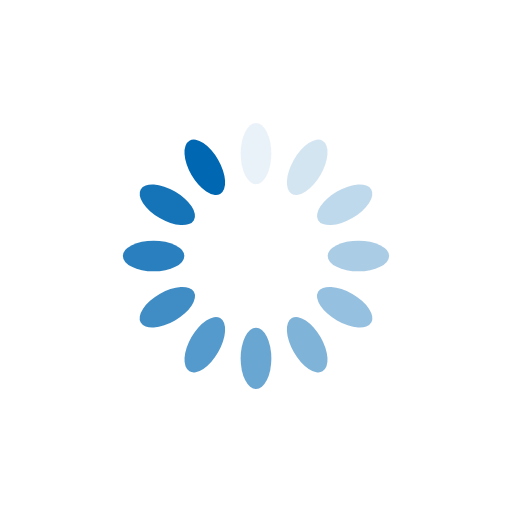
t = 0.00 s
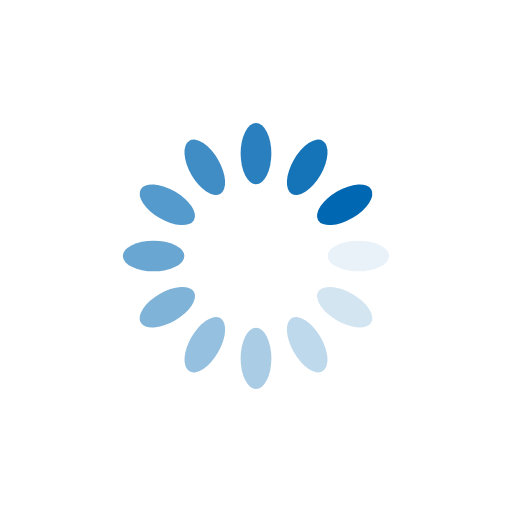
t = 0.25 s
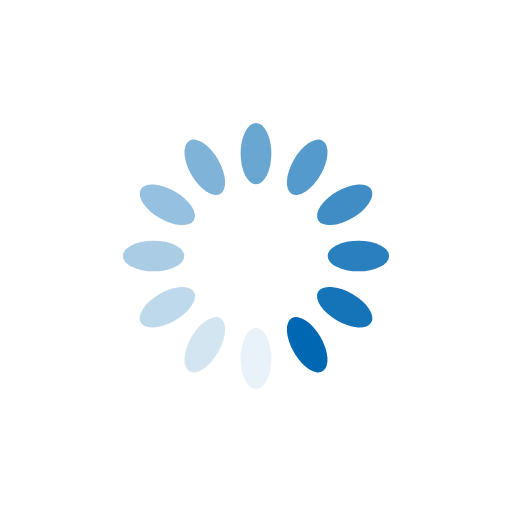
t = 0.50 s
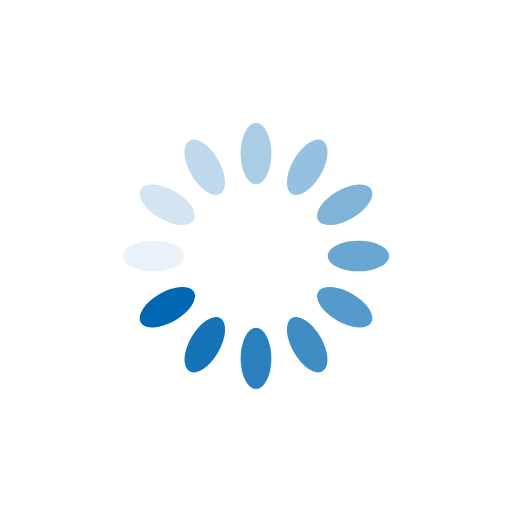
t = 0.75 s

The animated SVG that drew these frames (rendered in a browser with its animation timeline set to each time). Animation: 12 SMIL elements (animate=12); one cycle of 1.00 s, repeats indefinitely.

<?xml version="1.0" encoding="utf-8"?>
<svg xmlns="http://www.w3.org/2000/svg" xmlns:xlink="http://www.w3.org/1999/xlink" style="margin: auto; background: none; display: block; shape-rendering: auto;" width="101px" height="101px" viewBox="0 0 100 100" preserveAspectRatio="xMidYMid">
<g transform="rotate(0 50 50)">
  <rect x="47" y="24" rx="3" ry="6" width="6" height="12" fill="#0067b2">
    <animate attributeName="opacity" values="1;0" keyTimes="0;1" dur="1s" begin="-0.9166666666666666s" repeatCount="indefinite"></animate>
  </rect>
</g><g transform="rotate(30 50 50)">
  <rect x="47" y="24" rx="3" ry="6" width="6" height="12" fill="#0067b2">
    <animate attributeName="opacity" values="1;0" keyTimes="0;1" dur="1s" begin="-0.8333333333333334s" repeatCount="indefinite"></animate>
  </rect>
</g><g transform="rotate(60 50 50)">
  <rect x="47" y="24" rx="3" ry="6" width="6" height="12" fill="#0067b2">
    <animate attributeName="opacity" values="1;0" keyTimes="0;1" dur="1s" begin="-0.75s" repeatCount="indefinite"></animate>
  </rect>
</g><g transform="rotate(90 50 50)">
  <rect x="47" y="24" rx="3" ry="6" width="6" height="12" fill="#0067b2">
    <animate attributeName="opacity" values="1;0" keyTimes="0;1" dur="1s" begin="-0.6666666666666666s" repeatCount="indefinite"></animate>
  </rect>
</g><g transform="rotate(120 50 50)">
  <rect x="47" y="24" rx="3" ry="6" width="6" height="12" fill="#0067b2">
    <animate attributeName="opacity" values="1;0" keyTimes="0;1" dur="1s" begin="-0.5833333333333334s" repeatCount="indefinite"></animate>
  </rect>
</g><g transform="rotate(150 50 50)">
  <rect x="47" y="24" rx="3" ry="6" width="6" height="12" fill="#0067b2">
    <animate attributeName="opacity" values="1;0" keyTimes="0;1" dur="1s" begin="-0.5s" repeatCount="indefinite"></animate>
  </rect>
</g><g transform="rotate(180 50 50)">
  <rect x="47" y="24" rx="3" ry="6" width="6" height="12" fill="#0067b2">
    <animate attributeName="opacity" values="1;0" keyTimes="0;1" dur="1s" begin="-0.4166666666666667s" repeatCount="indefinite"></animate>
  </rect>
</g><g transform="rotate(210 50 50)">
  <rect x="47" y="24" rx="3" ry="6" width="6" height="12" fill="#0067b2">
    <animate attributeName="opacity" values="1;0" keyTimes="0;1" dur="1s" begin="-0.3333333333333333s" repeatCount="indefinite"></animate>
  </rect>
</g><g transform="rotate(240 50 50)">
  <rect x="47" y="24" rx="3" ry="6" width="6" height="12" fill="#0067b2">
    <animate attributeName="opacity" values="1;0" keyTimes="0;1" dur="1s" begin="-0.25s" repeatCount="indefinite"></animate>
  </rect>
</g><g transform="rotate(270 50 50)">
  <rect x="47" y="24" rx="3" ry="6" width="6" height="12" fill="#0067b2">
    <animate attributeName="opacity" values="1;0" keyTimes="0;1" dur="1s" begin="-0.16666666666666666s" repeatCount="indefinite"></animate>
  </rect>
</g><g transform="rotate(300 50 50)">
  <rect x="47" y="24" rx="3" ry="6" width="6" height="12" fill="#0067b2">
    <animate attributeName="opacity" values="1;0" keyTimes="0;1" dur="1s" begin="-0.08333333333333333s" repeatCount="indefinite"></animate>
  </rect>
</g><g transform="rotate(330 50 50)">
  <rect x="47" y="24" rx="3" ry="6" width="6" height="12" fill="#0067b2">
    <animate attributeName="opacity" values="1;0" keyTimes="0;1" dur="1s" begin="0s" repeatCount="indefinite"></animate>
  </rect>
</g>
<!-- [ldio] generated by https://loading.io/ --></svg>